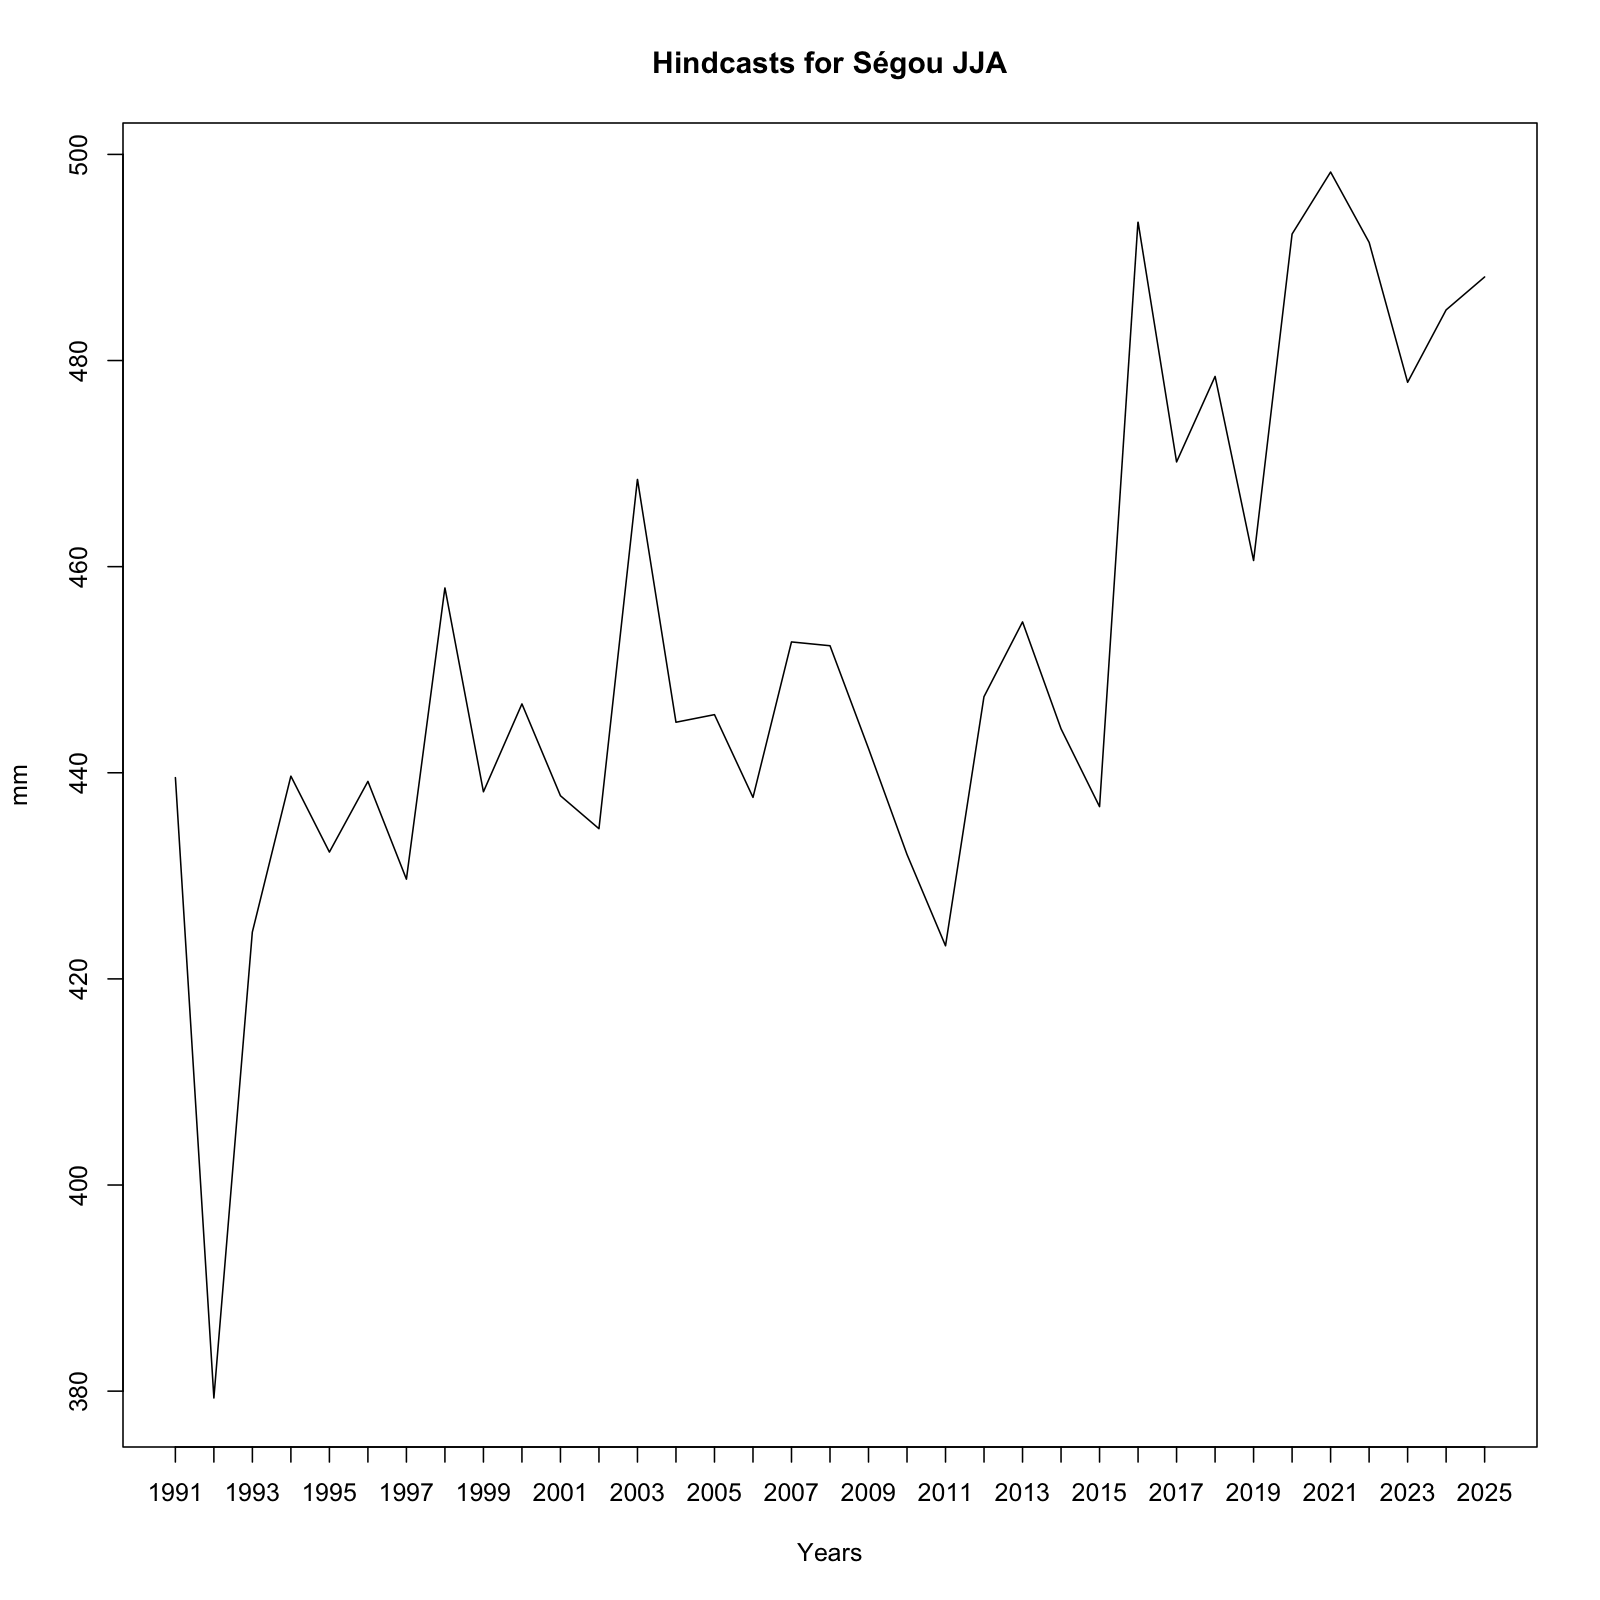

Source data for this figure (header and first rows):
, x
1, 439.5
2, 379.3
3, 424.6
4, 439.7
5, 432.3
6, 439.2
7, 429.7
8, 457.9
9, 438.2
10, 446.7
11, 437.8
12, 434.6
13, 468.5
14, 444.9
15, 445.6
16, 437.6
17, 452.7
18, 452.3
19, 442.4
20, 432.1
21, 423.2
22, 447.4
23, 454.6
24, 444.3
25, 436.7
26, 493.4
27, 470.2
28, 478.5
29, 460.6
30, 492.3
31, 498.3
32, 491.5
33, 477.9
34, 484.9
35, 488.1
